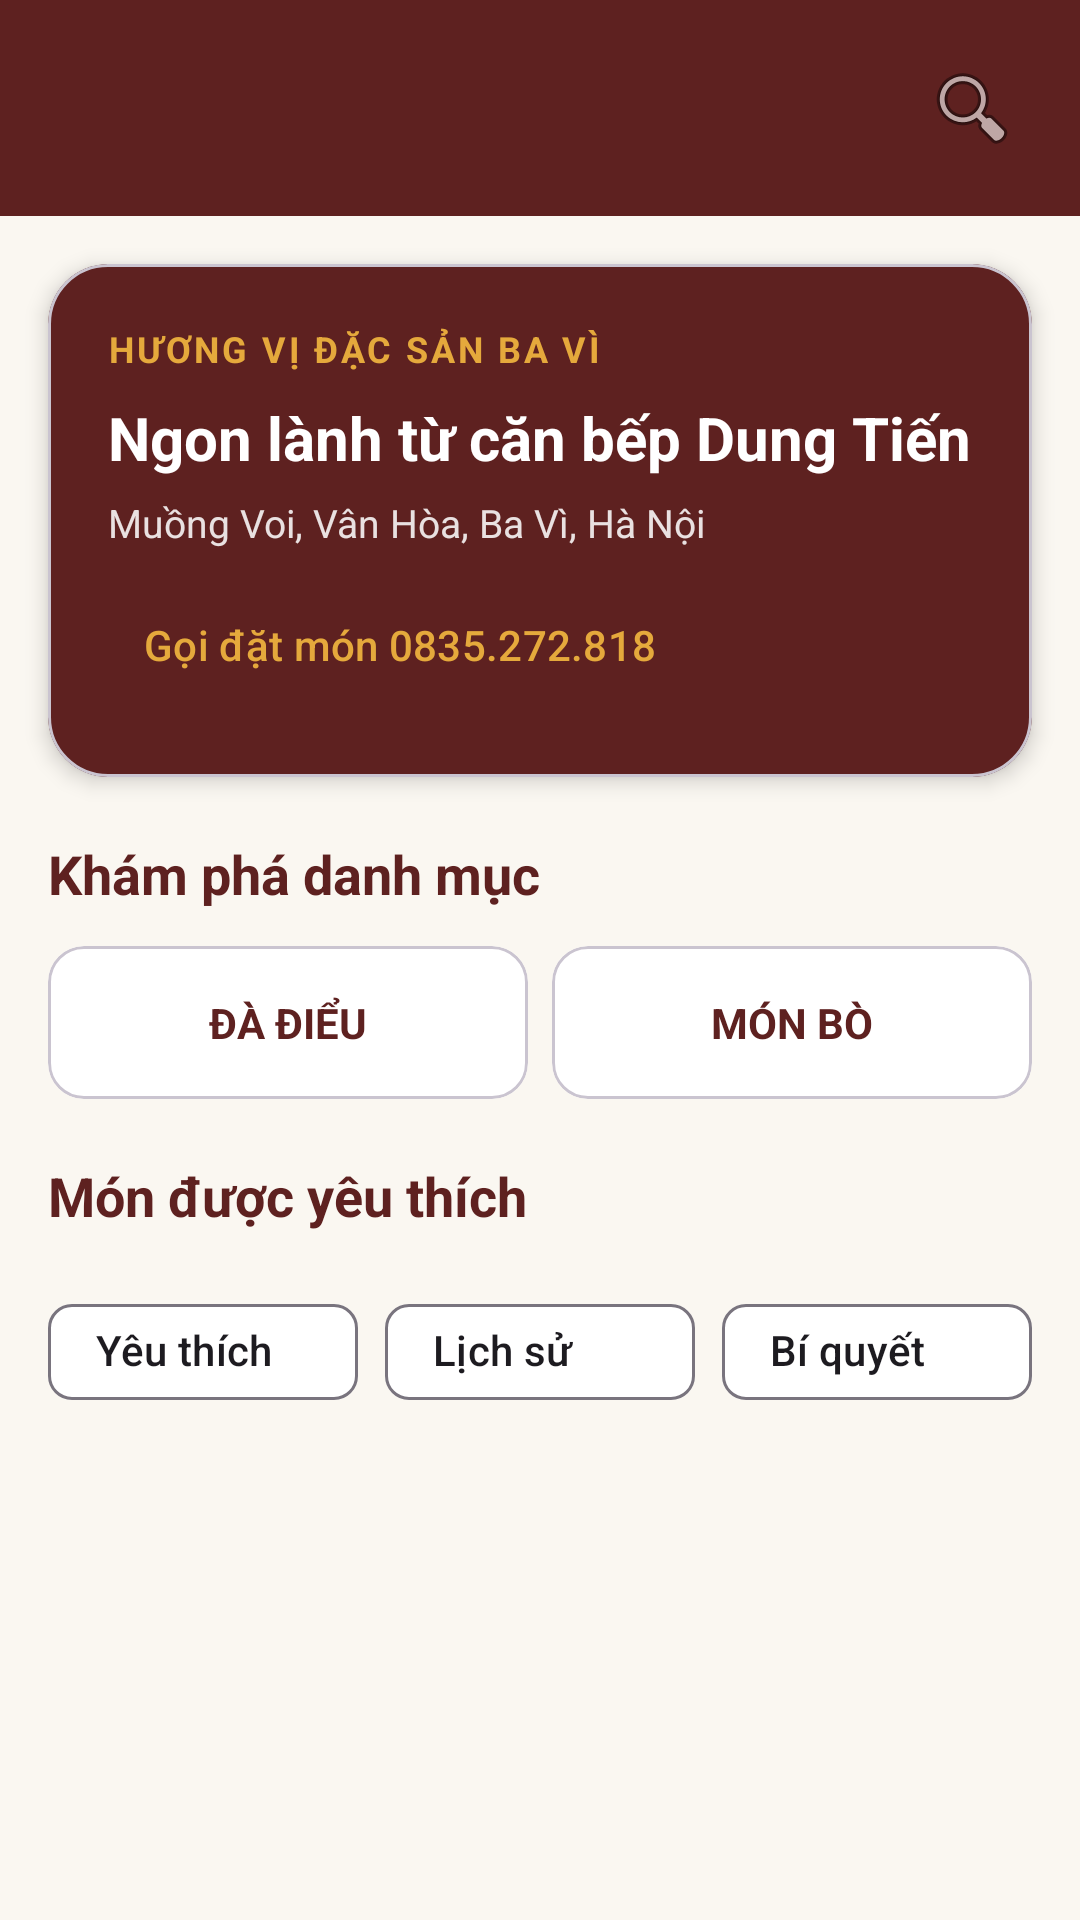

Produce the Android XML layout that renders to this screen, including the resource entries it uses.
<!-- AndroidManifest.xml: application theme Theme.AmThucDungTien -->
<!-- res/layout/fragment_home.xml -->
<?xml version="1.0" encoding="utf-8"?>

<androidx.core.widget.NestedScrollView xmlns:android="http://schemas.android.com/apk/res/android"
    xmlns:app="http://schemas.android.com/apk/res-auto"
    android:layout_width="match_parent"
    android:layout_height="match_parent"
    android:background="@color/warm_background">

    <LinearLayout
        android:layout_width="match_parent"
        android:layout_height="wrap_content"
        android:orientation="vertical">

        
        <RelativeLayout
            android:layout_width="match_parent"
            android:layout_height="wrap_content"
            android:background="@color/brand_brown"
            android:padding="16dp">

            <TextView
                android:id="@+id/tvGreeting"
                android:layout_width="wrap_content"
                android:layout_height="wrap_content"
                android:layout_alignParentStart="true"
                android:textColor="@color/white"
                android:textSize="18sp"
                android:textStyle="bold" />

            <ImageButton
                android:id="@+id/btnHeaderSearch"
                android:layout_width="40dp"
                android:layout_height="40dp"
                android:layout_alignParentEnd="true"
                android:background="?attr/selectableItemBackgroundBorderless"
                android:contentDescription="Tìm kiếm"
                android:src="@android:drawable/ic_menu_search" />
        </RelativeLayout>

        
        <com.google.android.material.card.MaterialCardView
            android:layout_width="match_parent"
            android:layout_height="wrap_content"
            android:layout_margin="16dp"
            app:cardBackgroundColor="@color/brand_brown"
            app:cardCornerRadius="20dp"
            app:cardElevation="4dp">

            <LinearLayout
                android:layout_width="match_parent"
                android:layout_height="wrap_content"
                android:orientation="vertical"
                android:padding="20dp">

                <TextView
                    android:layout_width="wrap_content"
                    android:layout_height="wrap_content"
                    android:letterSpacing="0.08"
                    android:text="HƯƠNG VỊ ĐẶC SẢN BA VÌ"
                    android:textColor="@color/brand_gold"
                    android:textSize="12sp"
                    android:textStyle="bold" />

                <TextView
                    android:layout_width="wrap_content"
                    android:layout_height="wrap_content"
                    android:layout_marginTop="8dp"
                    android:text="Ngon lành từ căn bếp Dung Tiến"
                    android:textColor="@color/white"
                    android:textSize="20sp"
                    android:textStyle="bold" />

                <TextView
                    android:layout_width="wrap_content"
                    android:layout_height="wrap_content"
                    android:layout_marginTop="6dp"
                    android:text="Muồng Voi, Vân Hòa, Ba Vì, Hà Nội"
                    android:textColor="#DDFFFFFF"
                    android:textSize="13sp" />

                <com.google.android.material.button.MaterialButton
                    android:id="@+id/btnCallBanner"
                    style="@style/Widget.Material3.Button.TextButton"
                    android:layout_width="wrap_content"
                    android:layout_height="wrap_content"
                    android:layout_marginTop="8dp"
                    android:text="Gọi đặt món 0835.272.818"
                    android:textColor="@color/brand_gold" />
            </LinearLayout>
        </com.google.android.material.card.MaterialCardView>

        
        <TextView
            android:layout_width="wrap_content"
            android:layout_height="wrap_content"
            android:layout_marginStart="16dp"
            android:layout_marginTop="4dp"
            android:text="Khám phá danh mục"
            android:textColor="@color/brand_brown"
            android:textSize="18sp"
            android:textStyle="bold" />

        <LinearLayout
            android:layout_width="match_parent"
            android:layout_height="wrap_content"
            android:layout_marginHorizontal="12dp"
            android:layout_marginTop="8dp"
            android:orientation="horizontal">

            <com.google.android.material.card.MaterialCardView
                android:id="@+id/cardDaDieu"
                android:layout_width="0dp"
                android:layout_height="wrap_content"
                android:layout_margin="4dp"
                android:layout_weight="1"
                app:cardCornerRadius="12dp">

                <LinearLayout
                    android:layout_width="match_parent"
                    android:layout_height="wrap_content"
                    android:gravity="center"
                    android:padding="16dp">

                    <TextView
                        android:layout_width="wrap_content"
                        android:layout_height="wrap_content"
                        android:text="ĐÀ ĐIỂU"
                        android:textColor="@color/brand_brown"
                        android:textStyle="bold" />
                </LinearLayout>
            </com.google.android.material.card.MaterialCardView>

            <com.google.android.material.card.MaterialCardView
                android:id="@+id/cardMonBo"
                android:layout_width="0dp"
                android:layout_height="wrap_content"
                android:layout_margin="4dp"
                android:layout_weight="1"
                app:cardCornerRadius="12dp">

                <LinearLayout
                    android:layout_width="match_parent"
                    android:layout_height="wrap_content"
                    android:gravity="center"
                    android:padding="16dp">

                    <TextView
                        android:layout_width="wrap_content"
                        android:layout_height="wrap_content"
                        android:text="MÓN BÒ"
                        android:textColor="@color/brand_brown"
                        android:textStyle="bold" />
                </LinearLayout>
            </com.google.android.material.card.MaterialCardView>
        </LinearLayout>

        
        <RelativeLayout
            android:layout_width="match_parent"
            android:layout_height="wrap_content"
            android:layout_marginTop="16dp"
            android:paddingHorizontal="16dp">

            <TextView
                android:layout_width="wrap_content"
                android:layout_height="wrap_content"
                android:layout_alignParentStart="true"
                android:text="Món được yêu thích"
                android:textColor="@color/brand_brown"
                android:textSize="18sp"
                android:textStyle="bold" />
        </RelativeLayout>

        <androidx.recyclerview.widget.RecyclerView
            android:id="@+id/rvFeaturedDishes"
            android:layout_width="match_parent"
            android:layout_height="wrap_content"
            android:nestedScrollingEnabled="false" />

        
        <LinearLayout
            android:layout_width="match_parent"
            android:layout_height="wrap_content"
            android:layout_margin="16dp"
            android:orientation="horizontal">

            <com.google.android.material.chip.Chip
                android:id="@+id/chipFavorites"
                android:layout_width="0dp"
                android:layout_height="wrap_content"
                android:layout_marginEnd="6dp"
                android:layout_weight="1"
                android:text="Yêu thích" />

            <com.google.android.material.chip.Chip
                android:id="@+id/chipHistory"
                android:layout_width="0dp"
                android:layout_height="wrap_content"
                android:layout_marginHorizontal="3dp"
                android:layout_weight="1"
                android:text="Lịch sử" />

            <com.google.android.material.chip.Chip
                android:id="@+id/chipArticles"
                android:layout_width="0dp"
                android:layout_height="wrap_content"
                android:layout_marginStart="6dp"
                android:layout_weight="1"
                android:text="Bí quyết" />
        </LinearLayout>
    </LinearLayout>
</androidx.core.widget.NestedScrollView>
<!-- resources referenced by this layout -->
<resources>
  <color name="brand_brown">#5E2120</color>
  <color name="brand_gold">#E5A93C</color>
  <color name="warm_background">#FAF7F1</color>
  <color name="white">#FFFFFF</color>
  <style name="Theme.AmThucDungTien" parent="Theme.Material3.DayNight.NoActionBar">
          <item name="colorPrimary">@color/brand_brown</item>
          <item name="colorOnPrimary">@color/white</item>
          <item name="colorSecondary">@color/brand_gold</item>
          <item name="colorOnSecondary">@color/brand_brown</item>
          <item name="android:colorBackground">@color/warm_background</item>
          <item name="colorSurface">@color/white</item>
      </style>
</resources>
